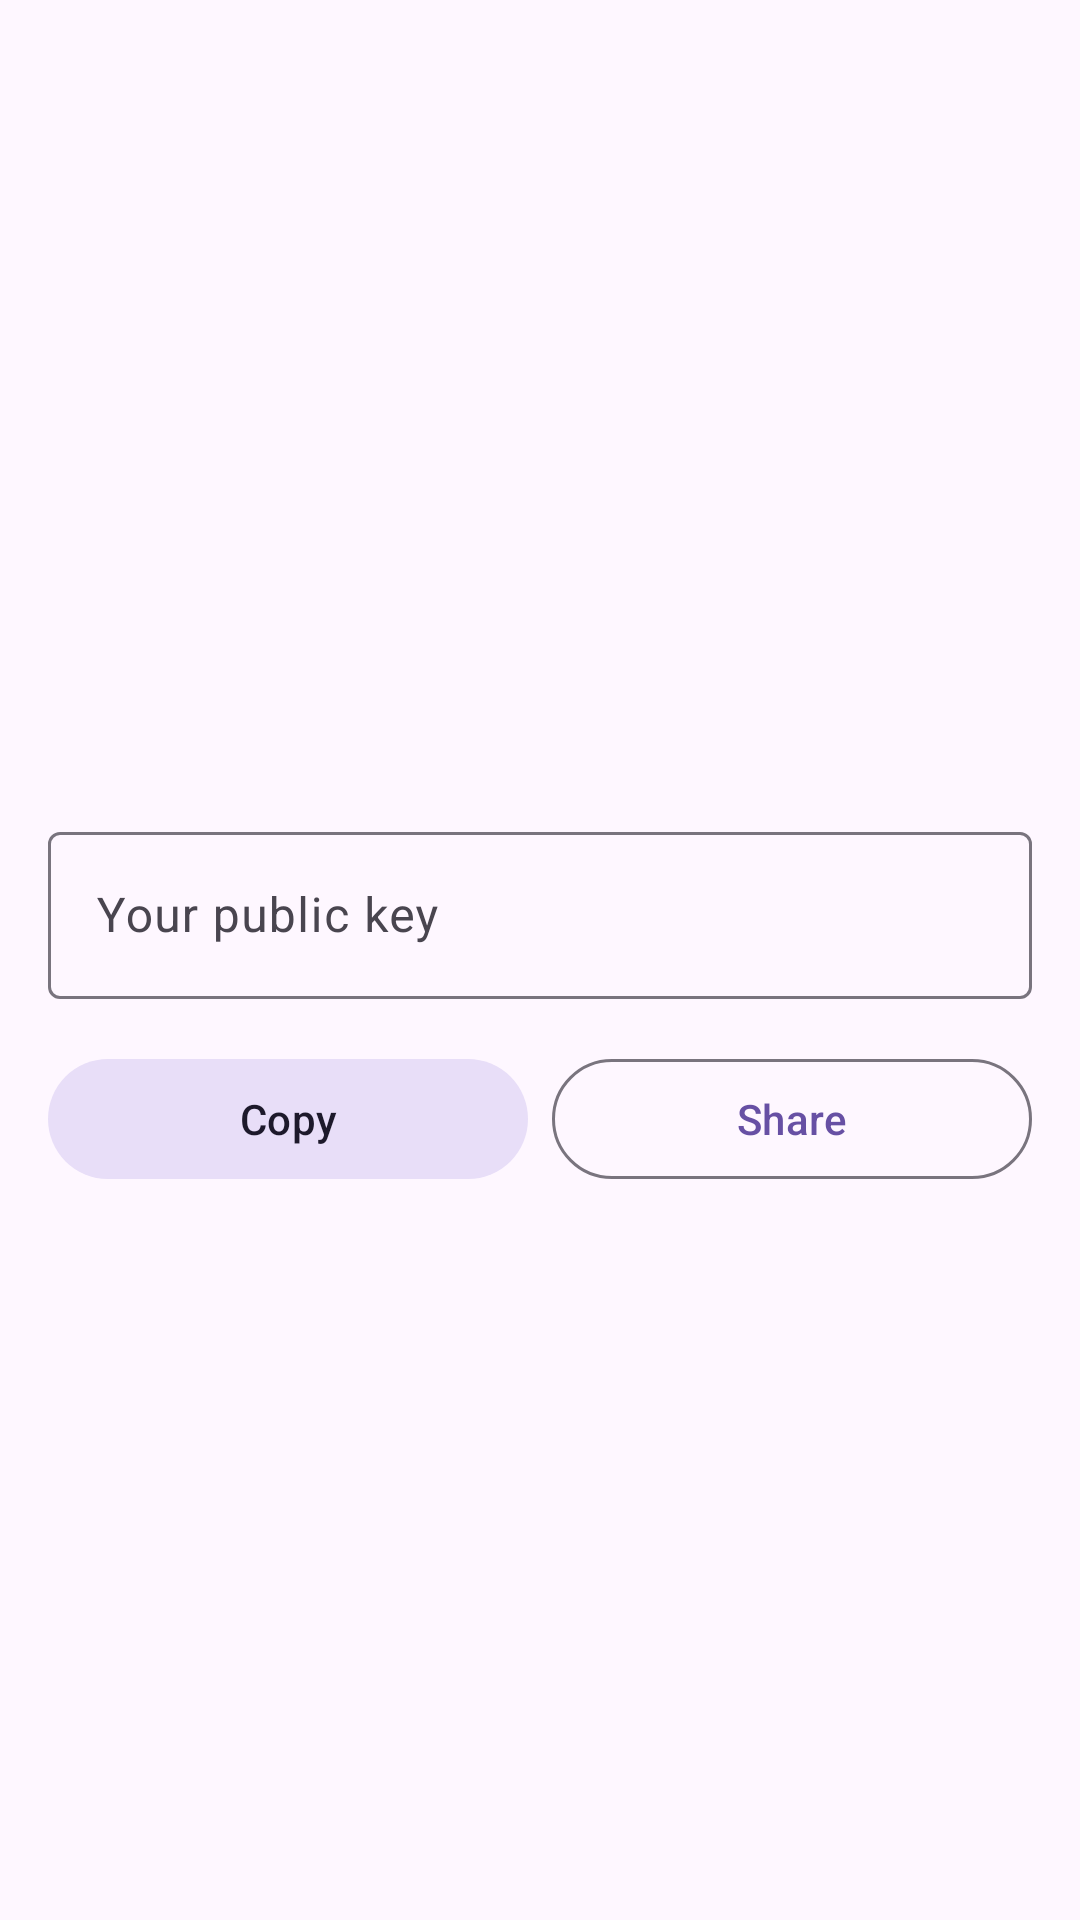

Android layout source for this screen:
<!-- AndroidManifest.xml: application theme Theme.SafeShare -->
<!-- res/layout/dialog_my_qr.xml -->
<?xml version="1.0" encoding="utf-8"?>
<LinearLayout xmlns:android="http://schemas.android.com/apk/res/android"
    xmlns:app="http://schemas.android.com/apk/res-auto"
    android:layout_width="match_parent"
    android:layout_height="wrap_content"
    android:gravity="center_horizontal"
    android:orientation="vertical"
    android:padding="16dp">

    <ImageView
        android:id="@+id/image_qr"
        android:layout_width="240dp"
        android:layout_height="240dp"
        android:contentDescription="@string/contacts_my_qr" />

    <com.google.android.material.textfield.TextInputLayout
        android:id="@+id/layout_uri"
        style="@style/Widget.Material3.TextInputLayout.OutlinedBox"
        android:layout_width="match_parent"
        android:layout_height="wrap_content"
        android:layout_marginTop="16dp"
        android:hint="@string/contacts_pub_key_label"
        app:endIconMode="clear_text"
        app:endIconTint="?attr/colorOnSurfaceVariant">

        <com.google.android.material.textfield.TextInputEditText
            android:id="@+id/text_uri"
            android:layout_width="match_parent"
            android:layout_height="wrap_content"
            android:focusable="false"
            android:inputType="textUri"
            android:textIsSelectable="true" />

    </com.google.android.material.textfield.TextInputLayout>

    <LinearLayout
        android:layout_width="match_parent"
        android:layout_height="wrap_content"
        android:layout_marginTop="16dp"
        android:orientation="horizontal">

        <com.google.android.material.button.MaterialButton
            android:id="@+id/button_copy"
            style="@style/Widget.Material3.Button.TonalButton"
            android:layout_width="0dp"
            android:layout_height="wrap_content"
            android:layout_marginEnd="4dp"
            android:layout_weight="1"
            android:text="@string/contacts_copy_key" />

        <com.google.android.material.button.MaterialButton
            android:id="@+id/button_share"
            style="?attr/materialButtonOutlinedStyle"
            android:layout_width="0dp"
            android:layout_height="wrap_content"
            android:layout_marginStart="4dp"
            android:layout_weight="1"
            android:text="@string/contacts_share_key" />

    </LinearLayout>

</LinearLayout>
<!-- resources referenced by this layout -->
<resources>
  <string name="contacts_copy_key">Copy</string>
  <string name="contacts_my_qr">My QR</string>
  <string name="contacts_pub_key_label">Your public key</string>
  <string name="contacts_share_key">Share</string>
  <style name="Theme.SafeShare" parent="Theme.Material3.DayNight.NoActionBar">
          <item name="android:statusBarColor">?attr/colorSurface</item>
          <item name="android:navigationBarColor">@android:color/transparent</item>
      </style>
</resources>
